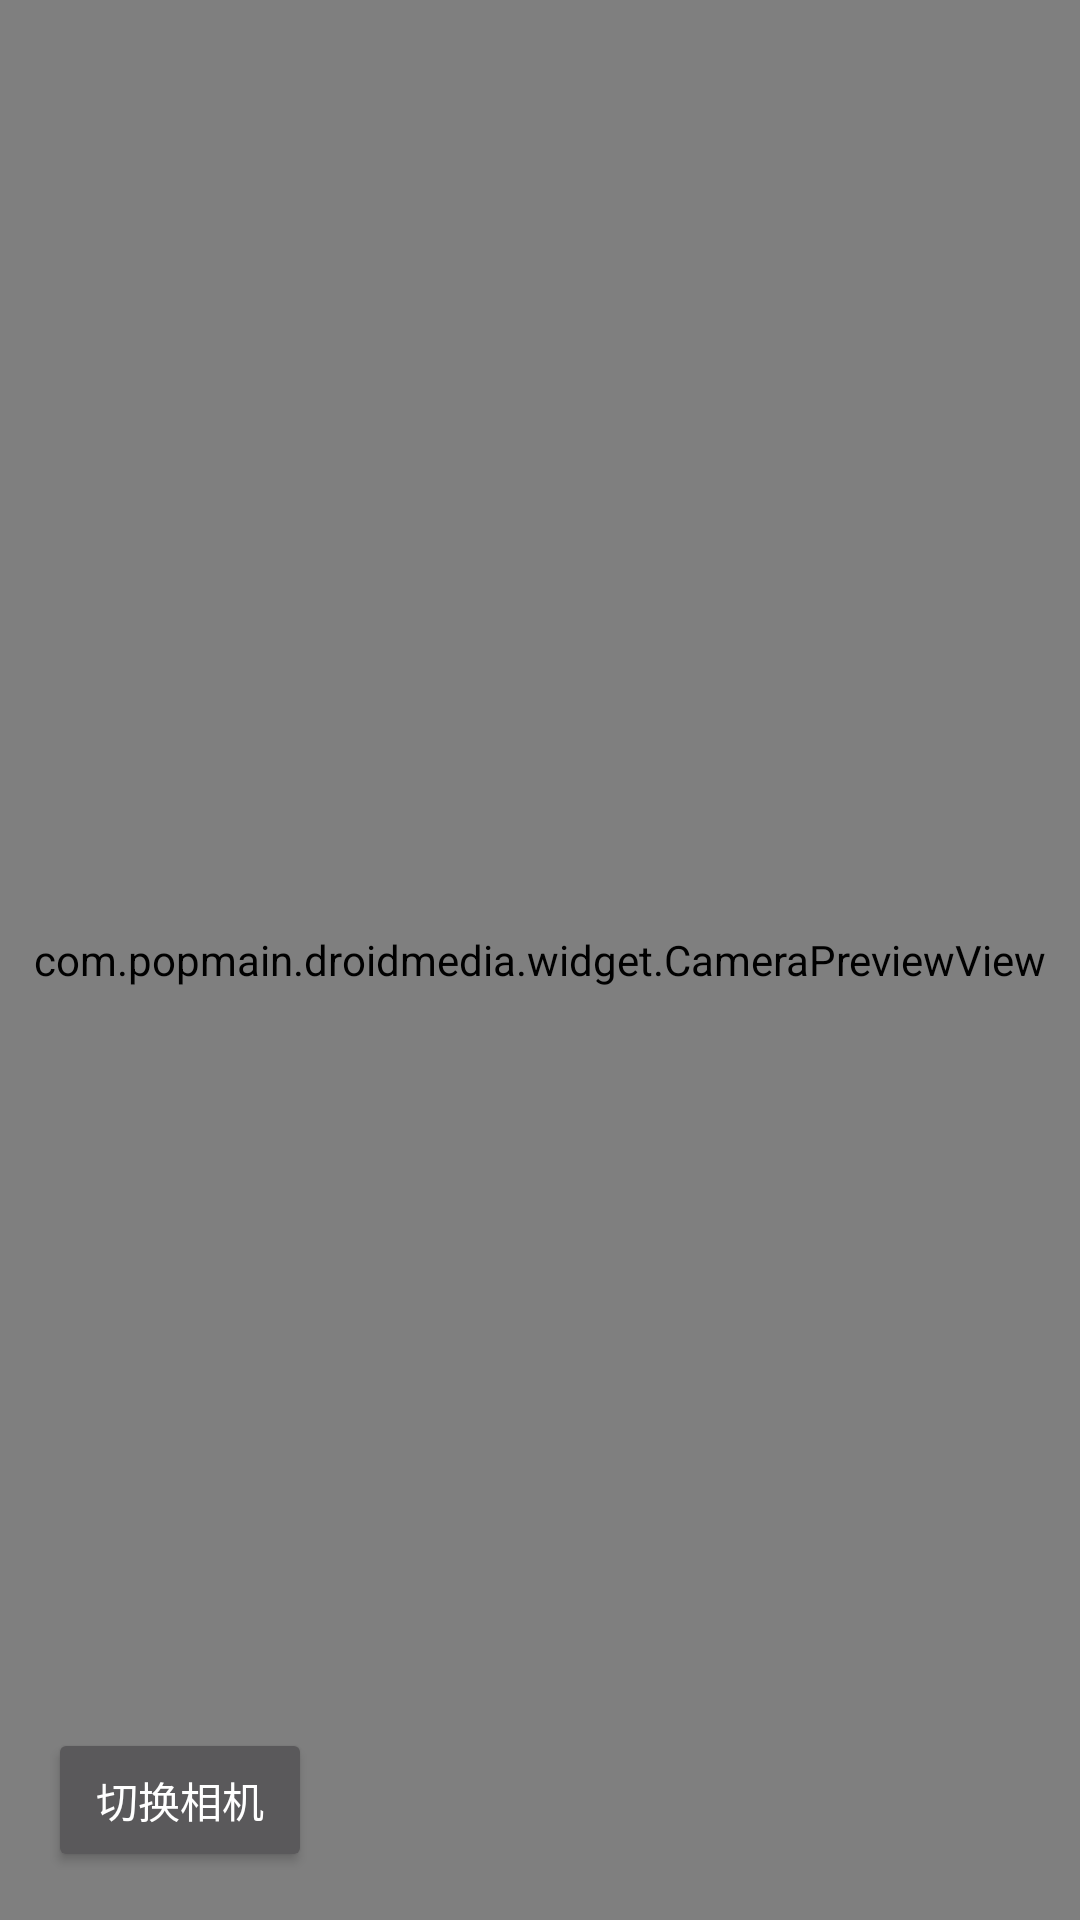

Reconstruct the res/layout file that produces this screen, plus the resources it refers to.
<!-- AndroidManifest.xml: activity theme FullScreen -->
<!-- res/layout/activity_camera_api.xml -->
<?xml version="1.0" encoding="utf-8"?>
<androidx.constraintlayout.widget.ConstraintLayout
    xmlns:android="http://schemas.android.com/apk/res/android"
    xmlns:app="http://schemas.android.com/apk/res-auto"
    xmlns:tools="http://schemas.android.com/tools"
    android:layout_width="match_parent"
    android:layout_height="match_parent"
    tools:context="com.example.droidmedia.activity.CameraAPIActivity">

    <com.example.droidmedia.widget.CameraPreviewView
        android:id="@+id/camera_preview"
        android:layout_width="match_parent"
        android:layout_height="match_parent"/>

    <Button
        android:id="@+id/btn_switch_camera"
        android:layout_width="wrap_content"
        android:layout_height="wrap_content"
        app:layout_constraintLeft_toLeftOf="parent"
        app:layout_constraintBottom_toBottomOf="parent"
        android:layout_marginLeft="16dp"
        android:layout_marginBottom="16dp"
        android:text="切换相机"/>

</androidx.constraintlayout.widget.ConstraintLayout>
<!-- resources referenced by this layout -->
<resources>
  <style name="FullScreen" parent="Theme.AppCompat.NoActionBar">
          <item name="android:windowNoTitle">true</item>
          <item name="android:windowFullscreen">true</item>
          <item name="android:windowIsTranslucent">true</item>
      </style>
</resources>
